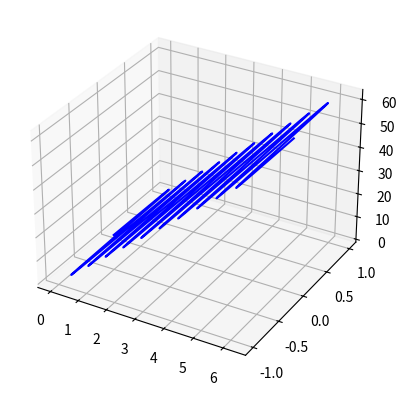

Generate this figure with matplotlib:

import numpy as np
import matplotlib.pyplot as plt
from mpl_toolkits.mplot3d import Axes3D

# Define parameters
n = 1000  # number of points
amp = 1.0  # amplitude
freq = 10.0  # frequency
z_scale = 10.0  # z-axis scaling factor

# Generate equally spaced points along a sine wave
x = np.linspace(0, 2*np.pi, n)
y = amp * np.sin(freq * x)
z = z_scale * x  # scale z-axis

# Stack points along z-axis to create a 3D spiral
xyz = np.column_stack((x, y, z))

# Plot 3D spiral
fig = plt.figure()
# ax = fig.gca(projection='3d')
ax = fig.add_subplot(111, projection='3d')
ax.plot(xyz[:, 0], xyz[:, 1], xyz[:, 2], color='blue')
plt.show()
